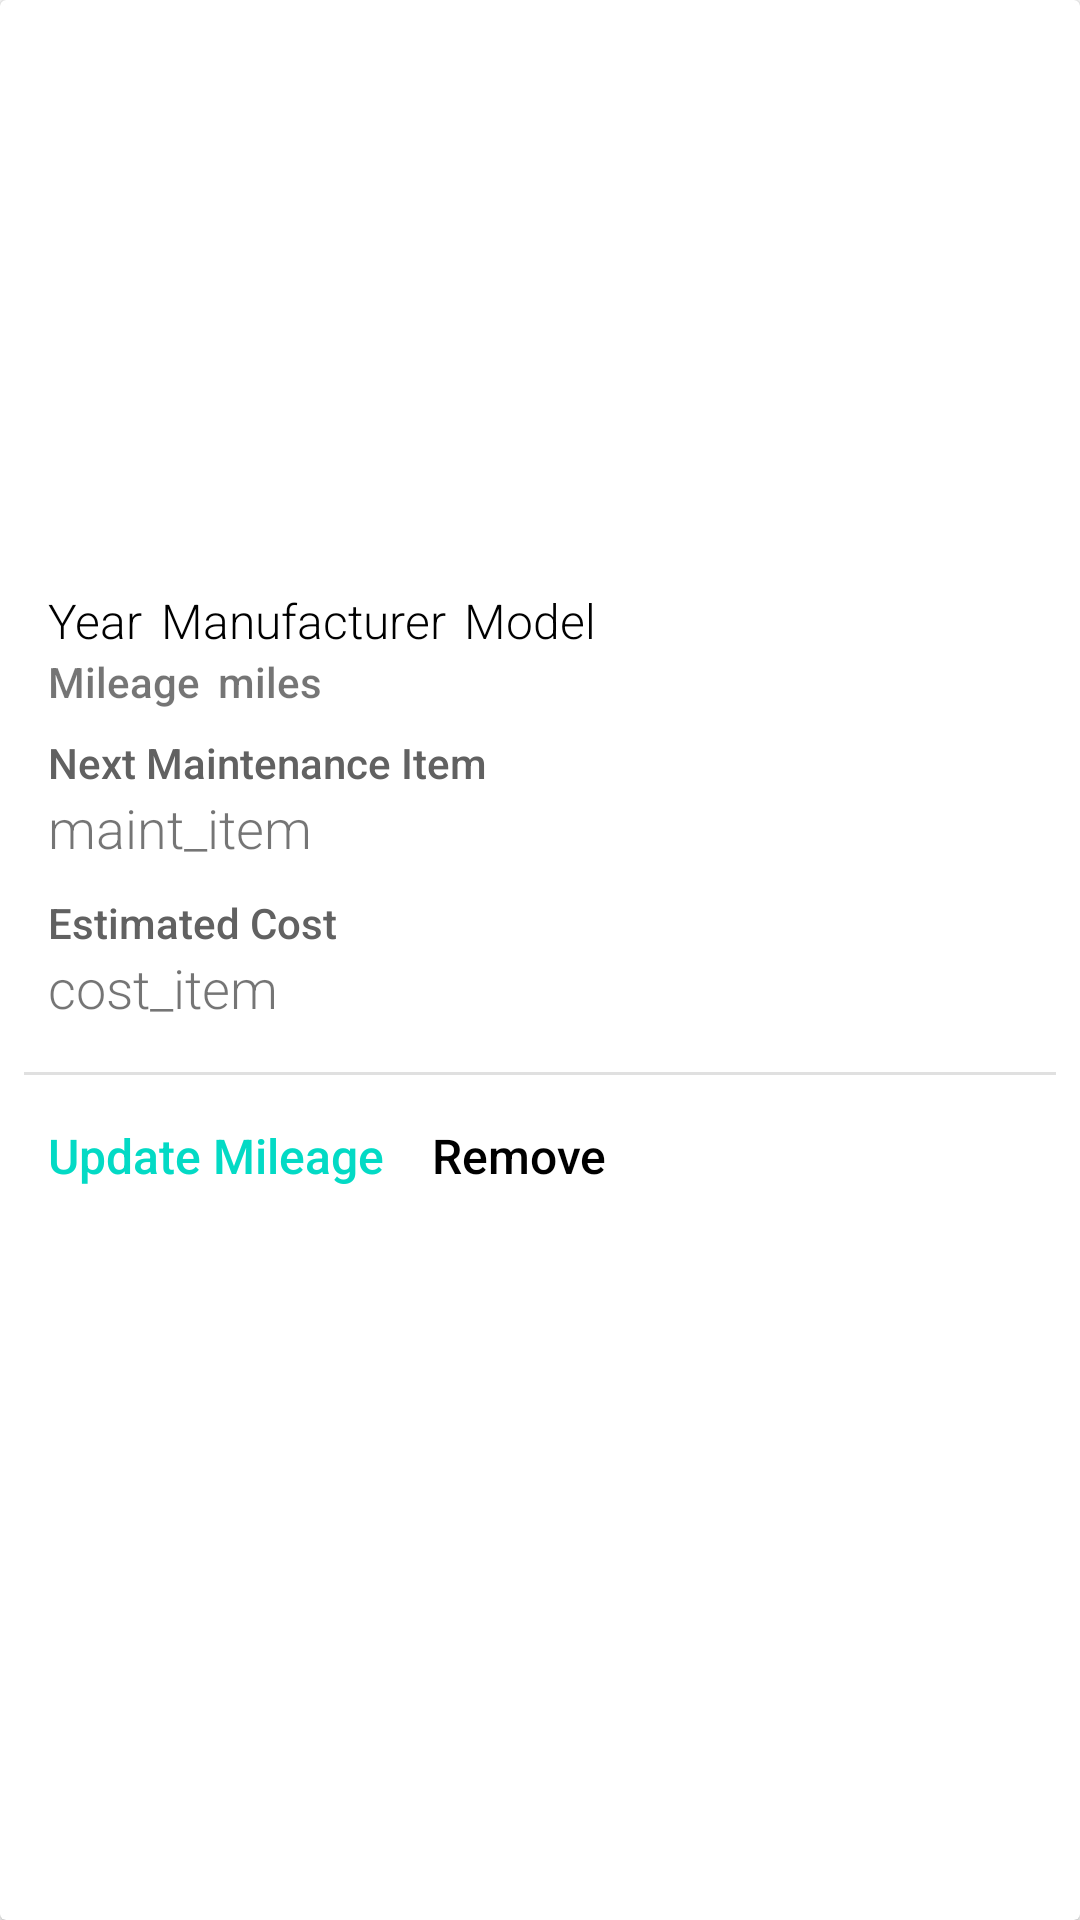

Layout XML and referenced resources for this Android screen:
<!-- AndroidManifest.xml: application theme AppTheme -->
<!-- res/layout/vehicle_card.xml -->
<?xml version="1.0" encoding="utf-8"?>
<android.support.v7.widget.CardView
    xmlns:android="http://schemas.android.com/apk/res/android"
    xmlns:app="http://schemas.android.com/apk/res-auto"
    android:layout_width="match_parent"
    android:layout_height="match_parent"
    android:layout_marginStart="16dp"
    android:layout_marginEnd="16dp"
    android:layout_marginTop="8dp"
    app:cardCornerRadius="2dp"
    app:cardElevation="1dp">

    <RelativeLayout
        android:layout_width="match_parent"
        android:layout_height="match_parent"
        android:id="@+id/card_expand_vehicle"
        android:transitionName="card__expand_vehicle ">
        <ImageView
            android:layout_width="match_parent"
            android:layout_height="180dp"
            android:id="@+id/vehicle_image"

            android:contentDescription="@string/vehicle_image_description"
            android:layout_alignParentStart="true" />

        <TextView
            android:layout_width="wrap_content"
            android:layout_height="wrap_content"
            android:layout_alignParentStart="true"
            android:layout_below="@id/vehicle_image"
            android:layout_marginStart="16dp"
            android:layout_marginTop="16dp"

            android:fontFamily="sans-serif-light"

            android:textColor="#000000"
            android:id="@+id/card_year"
            android:text="@string/year"
            android:textSize="@dimen/text_size"
             />

        <TextView
            android:layout_width="wrap_content"
            android:layout_height="wrap_content"
            android:layout_below="@id/vehicle_image"
            android:layout_toEndOf="@id/card_year"
            android:layout_marginStart="6dp"
            android:layout_marginTop="16dp"

            android:id="@+id/card_make"

            android:fontFamily="sans-serif-light"
            android:textColor="#000000"
            android:text="@string/manufacturer"

            android:textSize="@dimen/text_size" />

        <TextView
            android:layout_width="wrap_content"
            android:layout_height="wrap_content"
            android:layout_below="@id/vehicle_image"
            android:layout_toEndOf="@id/card_make"
            android:layout_marginStart="6dp"
            android:layout_marginTop="16dp"

            android:id="@+id/card_model"
            android:text="@string/model"

            android:fontFamily="sans-serif-light"
            android:textColor="#000000"
            android:textSize="@dimen/text_size"
            />

        <TextView
            android:layout_width="wrap_content"
            android:layout_height="wrap_content"
            android:layout_below="@id/card_year"
            android:layout_alignStart="@id/card_year"

            android:fontFamily="sans-serif-medium"
            android:id="@+id/card_mileage"

            android:text="@string/mileage"

            android:textSize="14sp"
            />

        <TextView
            android:layout_width="wrap_content"
            android:layout_height="wrap_content"
            android:layout_toEndOf="@+id/card_mileage"
            android:layout_below="@id/card_model"
            android:layout_marginStart="6dp"

            android:fontFamily="sans-serif-medium"
            android:id="@+id/maint_type_text"

            android:text="@string/miles"
            android:textSize="14sp" />

        <TextView
            android:layout_width="wrap_content"
            android:layout_height="wrap_content"
            android:layout_below="@id/card_mileage"
            android:layout_marginStart="16dp"
            android:layout_marginTop="8dp"

            android:textColor="#616161"

            android:fontFamily="sans-serif-medium"
            android:id="@+id/next_maint_header"

            android:text="@string/next_maintenance_item"
            android:textSize="14sp" />

        <TextView
            android:layout_width="wrap_content"
            android:layout_height="wrap_content"
            android:layout_below="@+id/next_maint_header"
            android:layout_alignStart="@+id/next_maint_header"

            android:text="@string/maint_item"
            android:textSize="18sp"
            android:fontFamily="sans-serif-light"
            android:id="@+id/next_maint" />

        <TextView
            android:layout_width="wrap_content"
            android:layout_height="wrap_content"
            android:layout_marginTop="10dp"
            android:layout_below="@+id/next_maint"
            android:layout_alignStart="@+id/next_maint"


            android:text="@string/estimated_cost"
            android:textSize="14sp"
            android:fontFamily="sans-serif-medium"
            android:textColor="#616161"

            android:id="@+id/maint_cost_header" />

        <TextView
            android:layout_width="wrap_content"
            android:layout_height="wrap_content"
            android:layout_below="@+id/maint_cost_header"
            android:layout_alignStart="@+id/maint_cost_header"
            android:layout_marginBottom="16dp"


            android:text="@string/cost_item"
            android:textSize="18sp"
            android:id="@+id/est_cost_item"
            android:fontFamily="sans-serif-light"
            />

        <View
            android:layout_width="match_parent"
            android:layout_height="1dp"
            android:layout_below="@id/est_cost_item"
            android:layout_marginStart="8dp"
            android:layout_marginEnd="8dp"
            android:background="#e0e0e0"
            android:id="@+id/divider">
        </View>
        
        <TextView
            android:layout_width="wrap_content"
            android:layout_height="wrap_content"
            android:layout_below="@+id/divider"
            android:layout_alignParentStart="true"
            android:layout_marginStart="16dp"
            android:layout_marginTop="16dp"
            android:layout_marginBottom="16dp"

            android:background="?attr/selectableItemBackgroundBorderless"

            android:text="@string/update_mileage"
            android:textSize="16sp"
            android:fontFamily="sans-serif-medium"
            android:textColor="@color/colorAccent"
            android:id="@+id/update_miles" />

        <TextView
            android:layout_width="wrap_content"
            android:layout_height="wrap_content"
            android:layout_below="@+id/divider"
            android:layout_toEndOf="@id/update_miles"
            android:layout_marginStart="16dp"
            android:layout_marginTop="16dp"
            android:layout_marginBottom="16dp"

            android:background="?attr/selectableItemBackgroundBorderless"

            android:fontFamily="sans-serif-medium"
            android:id="@+id/remove_bike"

            android:text="@string/remove"
            android:textSize="16sp"

            android:textColor="#000000"
            />

        <ImageButton
            android:layout_width="wrap_content"
            android:layout_height="wrap_content"
            android:layout_alignParentEnd="true"
            android:layout_below="@id/divider"

            android:layout_marginTop="16dp"
            android:layout_marginEnd="16dp"

            android:tint="#9e9e9e"
            android:id="@+id/maintenance_list_button"
            android:background="?attr/selectableItemBackgroundBorderless"
            android:focusable="true"
            android:src="@drawable/ic_assignment_black_24dp"
            />

        <ImageButton
            android:layout_width="wrap_content"
            android:layout_height="wrap_content"
            android:layout_toStartOf="@id/maintenance_list_button"
            android:layout_below="@id/divider"

            android:layout_marginTop="16dp"
            android:layout_marginEnd="32dp"

            android:tint="#9e9e9e"

            android:focusable="true"
            android:id="@+id/bike_settings"

            android:background="?attr/selectableItemBackgroundBorderless"
            android:src="@drawable/ic_build_black_24dp"
            />


    </RelativeLayout>

</android.support.v7.widget.CardView>
<!-- resources referenced by this layout -->
<resources>
  <dimen name="text_size">16sp</dimen>
  <string name="cost_item">cost_item</string>
  <string name="estimated_cost">Estimated Cost</string>
  <string name="maint_item">maint_item</string>
  <string name="manufacturer"> Manufacturer</string>
  <string name="mileage"> Mileage</string>
  <string name="miles">miles</string>
  <string name="model"> Model</string>
  <string name="next_maintenance_item">Next Maintenance Item</string>
  <string name="remove">Remove</string>
  <string name="update_mileage">Update Mileage</string>
  <string name="vehicle_image_description">Vehicle image description</string>
  <string name="year"> Year</string>
  <style name="AppTheme" parent="Theme.AppCompat.Light.DarkActionBar">
          
          <item name="colorPrimary">@color/colorPrimary</item>
          <item name="colorPrimaryDark">@color/colorPrimaryDark</item>
          <item name="colorAccent">@color/colorAccent</item>
          <item name="android:windowContentTransitions">true</item>
      </style>
  <!-- not gathered from this repository: default colours our renderer supplied (Android Studio template values) -->
  <color name="colorPrimary">#FF6200EE</color>
  <color name="colorPrimaryDark">#FF3700B3</color>
  <color name="colorAccent">#FF03DAC5</color>
</resources>
